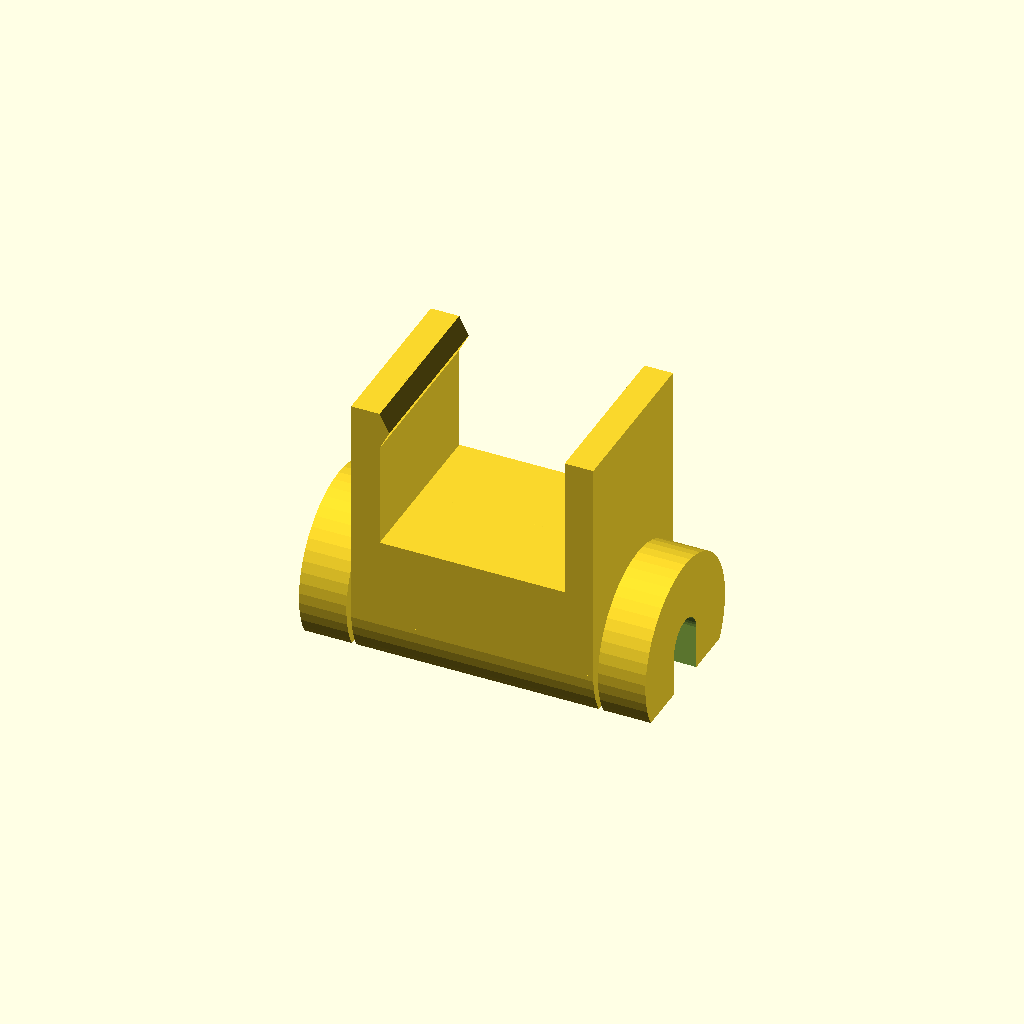
Cell 1 — every parameter at its default value.
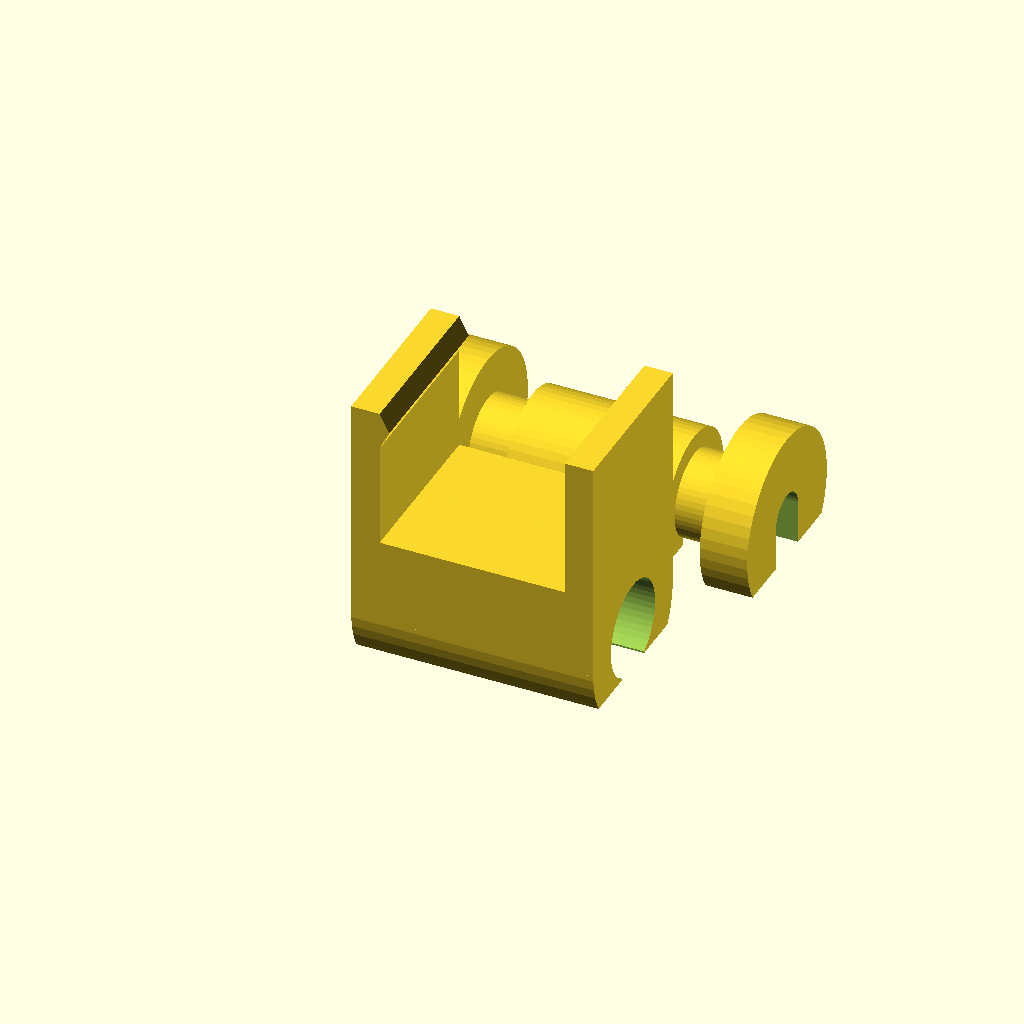
Cell 2: the same model with show_seperate = "yes".
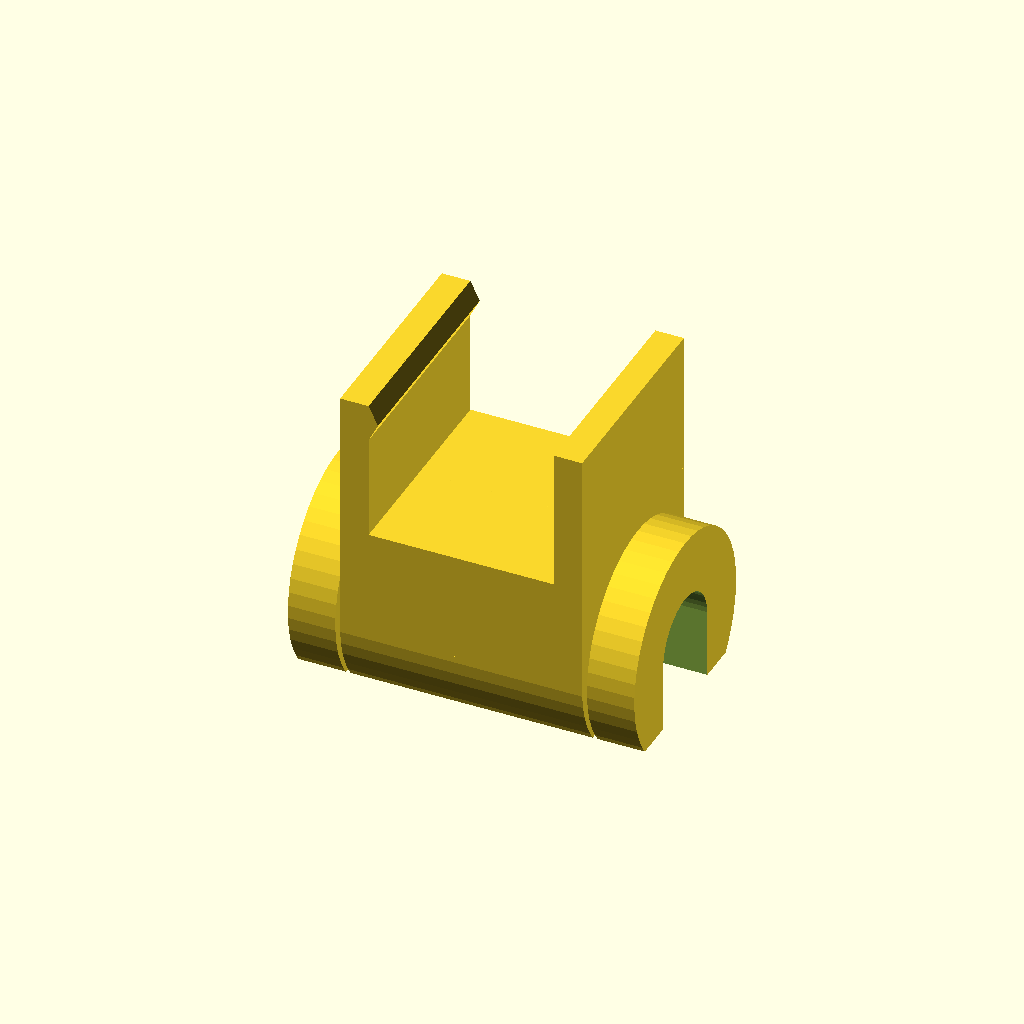
Cell 3: cable_diameter = 10 (everything else at default).
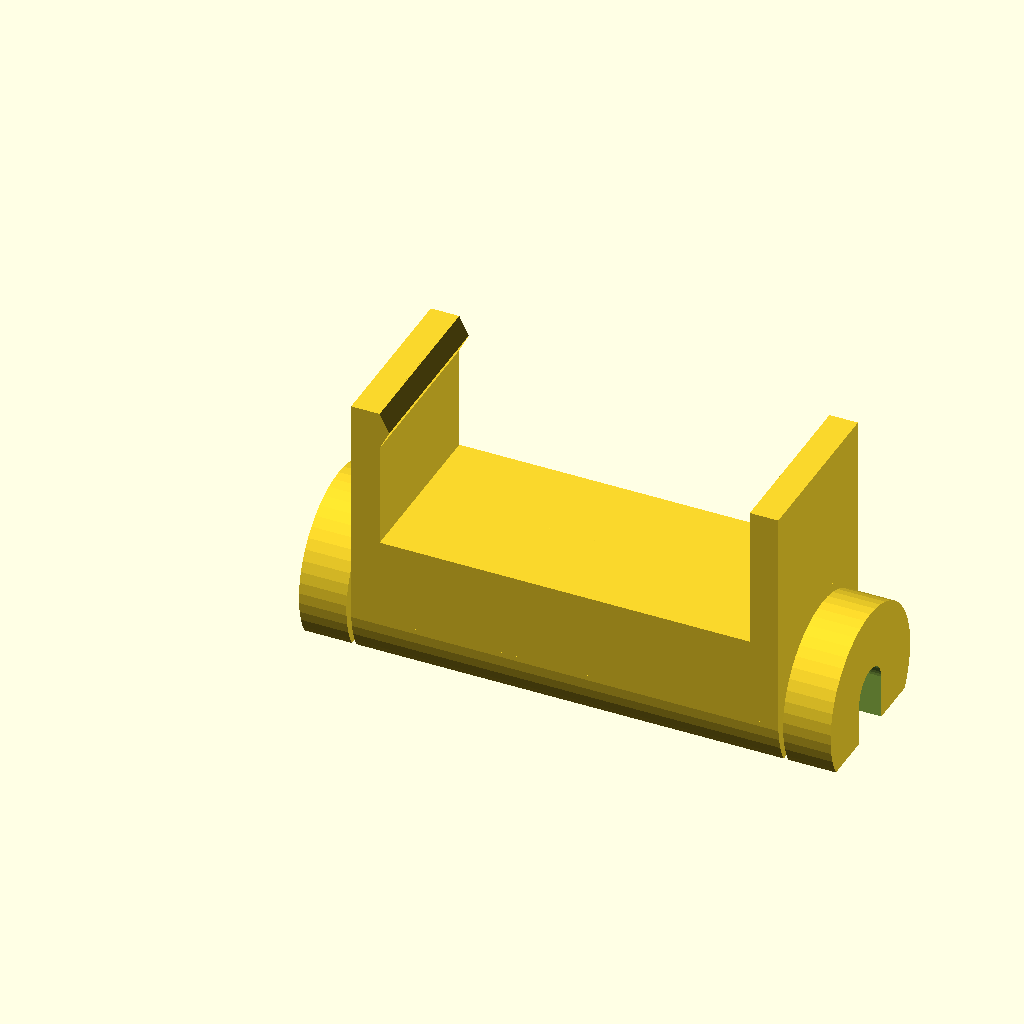
Cell 4 — table_thickness set to 39, the other parameters unchanged.
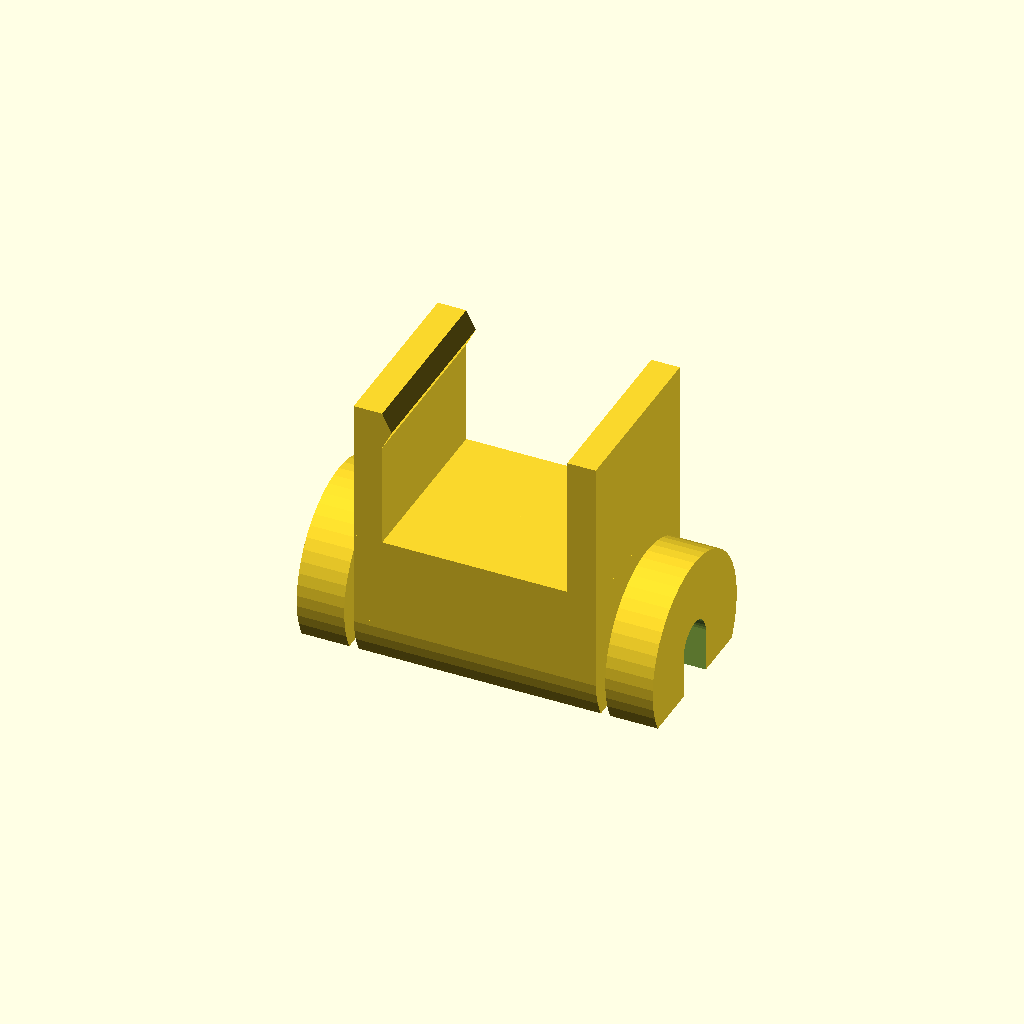
Cell 5: tolerance = 1 (everything else at default).
All cells are drawn from one camera (rotation 55°, 0°, 25°, orthographic, colour scheme Cornfield), so only the parameter changes between them.
The OpenSCAD source (inputs/thingiverse/files/thing-145187/files/WireHolderRev4.scad):
/* [PrintOptions] */
// preview[view:south east, tilt:bottom diagonal]

// splits the cable holder into 2 parts for printing if your machine doesn't do well with printing tight tolerances
show_seperate = "no"; // [yes, no]

/* [Basic] */
// is the diameter of the cable in mm to be held by the cable holder
cable_diameter = 5;
// sets the distance between the holding tabs in mm
table_thickness = 19.5;
// controls the distance between moving parts of the cable holder
tolerance = 0.5;


/* [Table_tabs] */
// adjusts the length of the tabs in mm that will hold the cable holder on to the table
tab_length = 15;
// adjusts how thick the tabs that hold the cable holder to the table should be in mm
tab_thickness = 3;

/* [Table_grip] */
// adjusts the triangular grip protrusion height in mm
grip_height = 1;
// adjusts the base width of the triangular grip protrusion in mm
grip_width = 4;

/* [Thumbwheels] */
//controls how tall the end thumbwheels should be in mm
thumbwheel_height = 5;

/* [Advanced] */
// is confusing name, just play with it and see what it does
retainer_factor = 6; // [3, 4, 5, 6, 7, 8, 9, 10]
// is another one to play around with.  Choose values between 0 and 2
plane_cut_factor = 1;
// is the quality of the cylinders
$fn = 50;

/* [Advanced_neck] */
// is the thickness of the inner rotating cuff in mm
neck_thickness = 2;

/* [Advanced_holder] */
// controls the overall thickness of the outer holder in mm
holder_thickness = 4;

/* [Hidden] */
barrel_lift_factor = 1/retainer_factor;
barrel_thickness = holder_thickness/2;

holder_height = 2*tab_thickness + table_thickness;
holder_diameter = cable_diameter + 2*neck_thickness + 2*tolerance + 2*holder_thickness;
plane_cut_depth = plane_cut_factor*(cable_diameter/2 + neck_thickness);

preview_tab = "";

rotate([0,90,0]) difference()
{

	// main holder barrels and tabs
	union()
	{
		// inner barrel
		
		if(show_seperate == "no")
		{
			InnerBarrel();
		}
		else
		{
			translate([0, holder_diameter + 5, 0]) 
			difference()
			{
				InnerBarrel();
				// cable notch
				translate([0, -cable_diameter/2, -0.5]) cube([holder_diameter/2 + 0.5, cable_diameter, thumbwheel_height + tolerance + holder_height + tolerance + thumbwheel_height + 1]);
				// plane slice
				translate([plane_cut_depth, -(holder_diameter + 1)/2, -0.5]) cube([holder_diameter/2 + 0.5, holder_diameter + 1, thumbwheel_height + tolerance + holder_height + tolerance + thumbwheel_height + 1]);
			}
		}
		
		// outer holder barrel
		highlight("Advanced_holder") difference()
		{
			// main body of the holder
			translate([0,0, thumbwheel_height + tolerance]) cylinder(r = holder_diameter/2, h = holder_height);
			
			// tolerance for neck
			translate([0,0,thumbwheel_height + tolerance + -0.5]) cylinder(r = cable_diameter/2 + neck_thickness + tolerance, h = holder_height + 1);
			// tolerance for the barrel
			translate([0,0, thumbwheel_height + tolerance + barrel_lift_factor*holder_height-tolerance]) cylinder(r = cable_diameter/2 + neck_thickness + barrel_thickness + tolerance, h = holder_height*(1-2*barrel_lift_factor) + 2*tolerance);
		}
		
		// main body holder
		union()
		{
			// upper tab
			highlight("Table_tabs") translate([-tab_length - holder_diameter/2, -holder_diameter/2, thumbwheel_height + tolerance + holder_height - tab_thickness]) cube([tab_length + 0.1, holder_diameter, tab_thickness]);
			// lower tab
			highlight("Table_tabs")translate([-tab_length - holder_diameter/2, -holder_diameter/2, thumbwheel_height + tolerance]) cube([tab_length + 0.1, holder_diameter, tab_thickness]);
			// lower grip
			highlight("Table_grip") translate([-tab_length - holder_diameter/2, holder_diameter/2,  thumbwheel_height + tolerance + tab_thickness]) rotate([90, 0, 0]) linear_extrude(height = holder_diameter, convexity = 10) polygon(points = [[0,0], [grip_width/2,grip_height], [grip_width,0], [grip_width,-0.1], [0,-0.1]]);
			
			// body block to  cylinder
			highlight("Advanced_holder") difference()
			{
				// main body block
				translate([-holder_diameter/2, -holder_diameter/2, thumbwheel_height + tolerance]) cube([holder_diameter/2, holder_diameter, holder_height]);
				// cylinder cut
				translate([0,0, thumbwheel_height + tolerance - 0.1]) cylinder(r = holder_diameter/2, h = holder_height + 1);
			}
		}
	}

	// cable notch
	translate([0, -cable_diameter/2, -0.5]) cube([holder_diameter/2 + 0.5, cable_diameter, thumbwheel_height + tolerance + holder_height + tolerance + thumbwheel_height + 1]);
	// plane slice
	translate([plane_cut_depth, -(holder_diameter + 1)/2, -0.5]) cube([holder_diameter/2 + 0.5, holder_diameter + 1, thumbwheel_height + tolerance + holder_height + tolerance + thumbwheel_height + 1]);
}

module InnerBarrel()
{
	difference()
		{
			union()
			{
				// top thumbwheel
				highlight("Thumbwheels") translate([0,0, thumbwheel_height + tolerance + holder_height+tolerance]) cylinder(r = holder_diameter/2, h = thumbwheel_height);
				// bottom thumbwheel
				highlight("Thumbwheels") cylinder(r = holder_diameter/2, h = thumbwheel_height);
				// retaining barrel
				translate([0,0, thumbwheel_height + tolerance + barrel_lift_factor*holder_height]) cylinder(r = cable_diameter/2 + neck_thickness + barrel_thickness, h = holder_height*(1-2*barrel_lift_factor));
				// the main barrel, or the "neck"
				highlight("Advanced_neck") cylinder(r = cable_diameter/2 + neck_thickness, h =thumbwheel_height + tolerance +  holder_height + tolerance + thumbwheel_height);
			}

			// The hole for the cable to go through
			translate([0,0,-.5]) cylinder(r = cable_diameter/2, h = thumbwheel_height + tolerance + holder_height + tolerance + thumbwheel_height + 1);
		}
}

module highlight(this_tab)
{
	if(preview_tab == this_tab)
	{
		color("red") child(0);
	}
	else
	{	
		child(0);
	}
}
Customizer parameters (derived from the source; name, type, default, range or options):
show_seperate: string, default "no", options "yes", "no"
cable_diameter: number, default 5
table_thickness: number, default 19.5
tolerance: number, default 0.5
tab_length: number, default 15
tab_thickness: number, default 3
grip_height: number, default 1
grip_width: number, default 4
thumbwheel_height: number, default 5
retainer_factor: number, default 6, options 3, 4, 5, 6, 7, 8, 9, 10
plane_cut_factor: number, default 1
neck_thickness: number, default 2
holder_thickness: number, default 4
